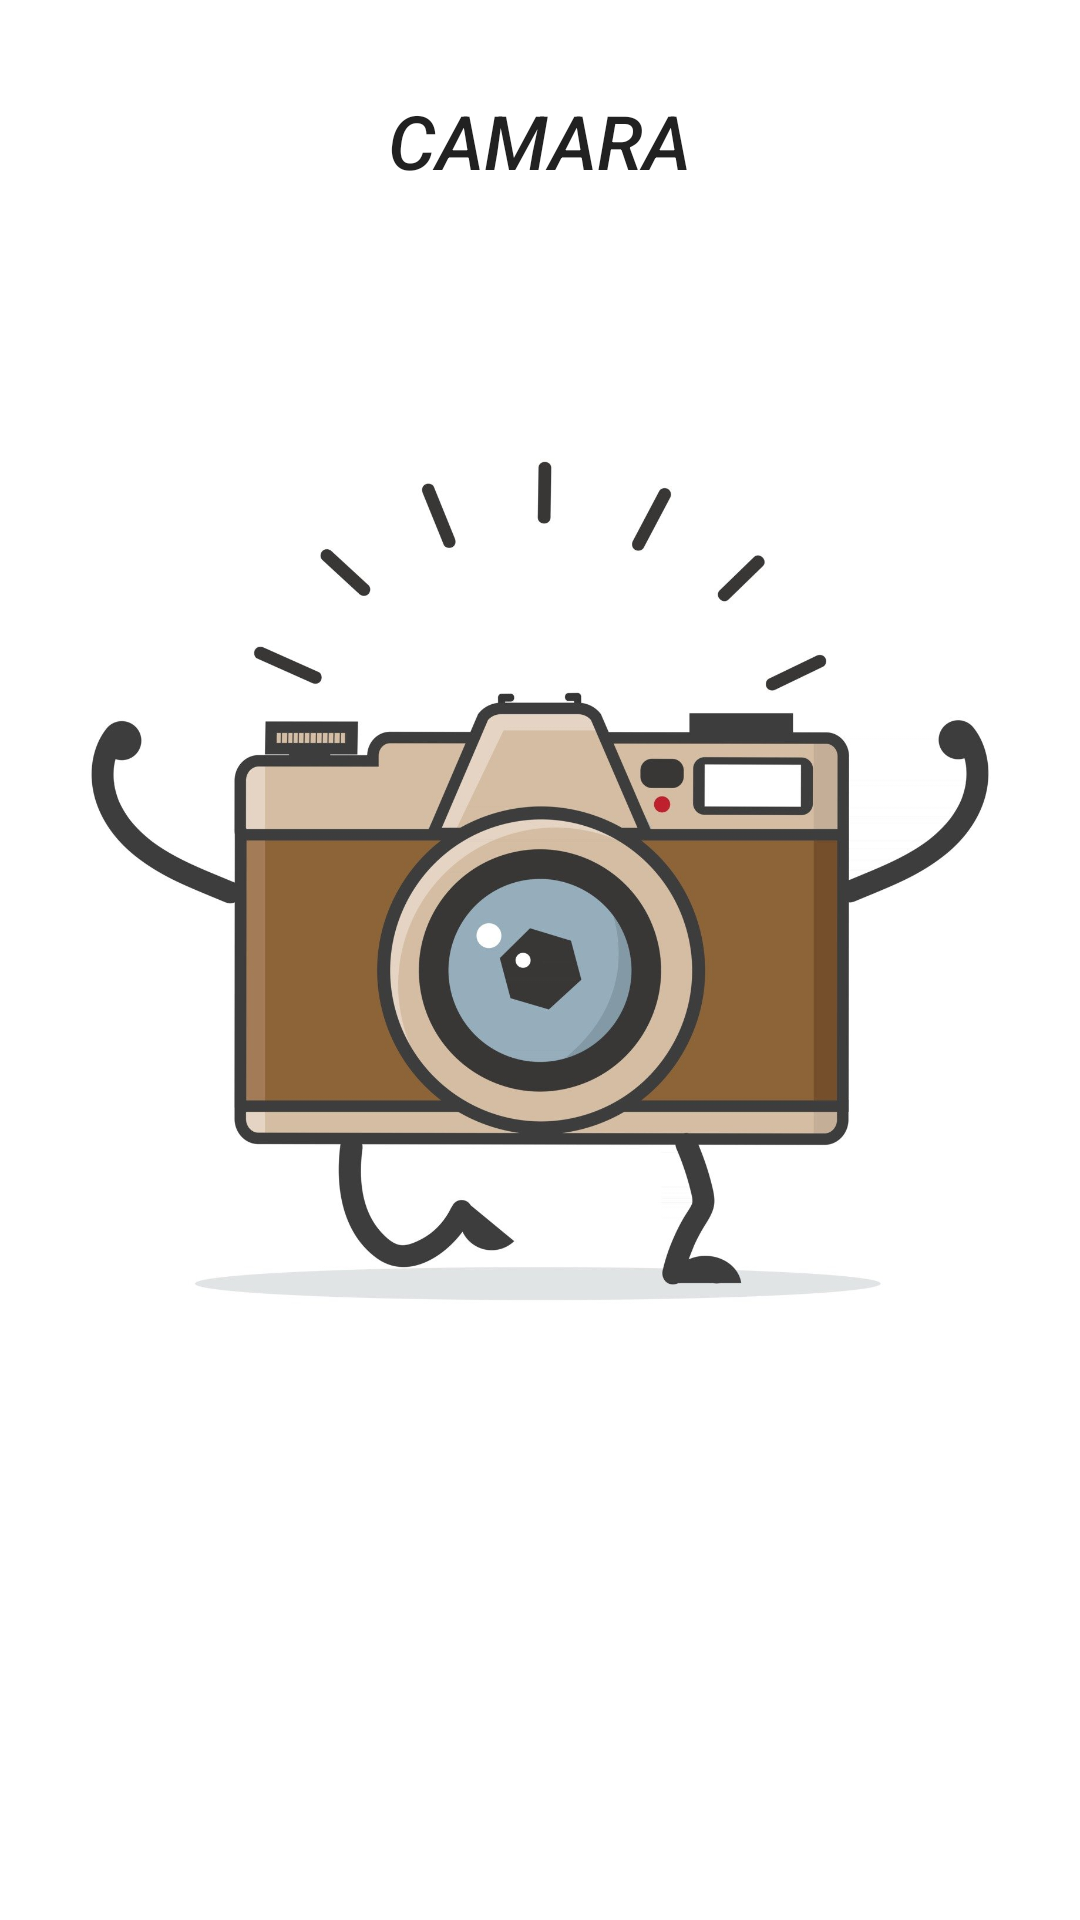

This screen was rendered from an Android layout file. Write that file and the resources it references.
<!-- AndroidManifest.xml: application theme Theme.PAC_DESARROLLO -->
<!-- res/layout/activity_3.xml -->
<?xml version="1.0" encoding="utf-8"?>
<androidx.appcompat.widget.LinearLayoutCompat xmlns:android="http://schemas.android.com/apk/res/android"
    xmlns:app="http://schemas.android.com/apk/res-auto"
    xmlns:tools="http://schemas.android.com/tools"
    android:layout_width="match_parent"
    android:layout_height="match_parent"
    android:orientation="vertical"
    tools:context=".Activity3">

    <TextView
        android:id="@+id/camara"
        android:layout_width="wrap_content"
        android:layout_height="wrap_content"
        android:text="@string/camara"
        android:textAppearance="@style/TextAppearance.AppCompat.Title"
        android:textSize="25sp"
        android:textStyle="italic"
        android:layout_gravity="center"
        android:layout_margin="30dp"
        />

    <ImageView
        android:id="@+id/image_view_foto"
        android:layout_width="match_parent"
        android:layout_height="400dp"
        android:src="@drawable/camera"
        />


    <Button
        android:id="@+id/btn_camara"
        style="@style/Widget.MaterialComponents.Button.UnelevatedButton"
        android:layout_width="wrap_content"
        android:layout_height="wrap_content"
        android:layout_margin="10dp"
        android:text="@string/camara"
        android:layout_gravity="center"
        />

    <Button
        android:id="@+id/btn_act1"
        style="@style/Widget.MaterialComponents.Button.UnelevatedButton"
        android:layout_width="wrap_content"
        android:layout_height="wrap_content"
        android:layout_margin="10dp"
        android:text="@string/act1"
        android:layout_gravity="center"
        />


</androidx.appcompat.widget.LinearLayoutCompat>
<!-- resources referenced by this layout -->
<resources>
  <!-- drawable camera: jpg bitmap (drawable, 102519 bytes) -->
  <string name="act1">Activity1</string>
  <string name="camara">CAMARA</string>
  <style name="Theme.PAC_DESARROLLO" parent="Theme.MaterialComponents.DayNight.DarkActionBar">
          
          <item name="colorPrimary">@color/color_primary</item>
          <item name="colorPrimaryVariant">@color/color_primary_variant</item>
          <item name="colorOnPrimary">@color/white</item>
          
          <item name="colorSecondary">@color/color_secondary</item>
          <item name="colorSecondaryVariant">@color/color_secondary_variant</item>
          <item name="colorOnSecondary">@color/black</item>
          
          <item name="android:statusBarColor" tools:targetApi="l">?attr/colorPrimaryVariant</item>
          
      </style>
  <color name="color_primary">#9ccc65</color>
  <color name="color_primary_variant">#78AF35</color>
  <color name="white">#FFFFFFFF</color>
  <color name="color_secondary">#dcedc8</color>
  <color name="color_secondary_variant">#fffffb</color>
  <color name="black">#FF000000</color>
</resources>
